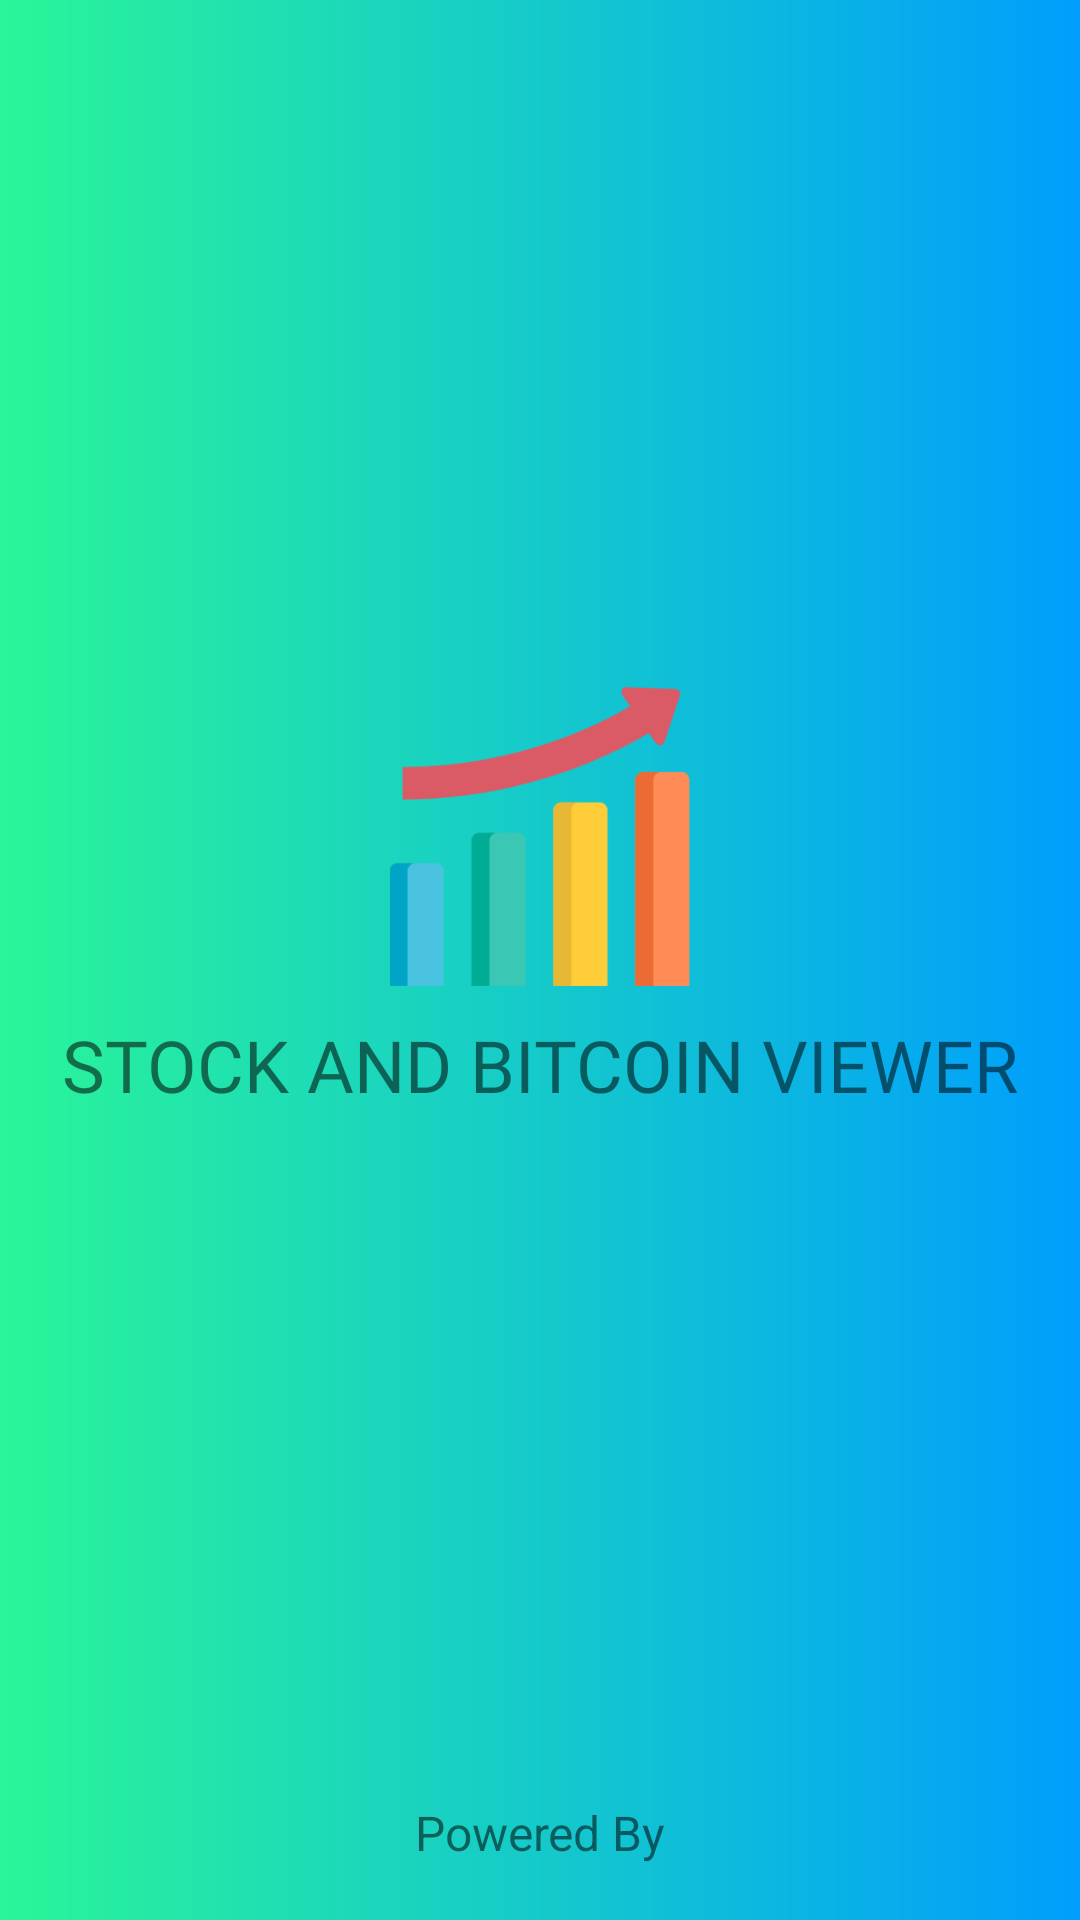

Produce the Android XML layout that renders to this screen, including the resource entries it uses.
<!-- AndroidManifest.xml: application theme AppTheme -->
<!-- res/layout/activity_splash.xml -->
<?xml version="1.0" encoding="utf-8"?>
<LinearLayout xmlns:android="http://schemas.android.com/apk/res/android"
    xmlns:app="http://schemas.android.com/apk/res-auto"
    xmlns:tools="http://schemas.android.com/tools"
    android:layout_width="match_parent"
    android:layout_height="match_parent"
    android:background="@drawable/custom_backgroud"
    android:orientation="vertical">
    <LinearLayout
        android:layout_width="match_parent"
        android:layout_height="600dp"
        android:gravity="center"
        android:orientation="vertical">

        <ImageView
            android:id="@+id/image_top"
            android:layout_width="100dp"
            android:layout_height="wrap_content"
            android:adjustViewBounds="true"
            android:src="@mipmap/splash_foreground"/>
        <TextView
            android:layout_width="match_parent"
            android:layout_height="wrap_content"
            android:paddingTop="10dp"
            android:text="Stock and Bitcoin Viewer"
            android:gravity="center"
            android:fontFamily="@font/roboto"
            android:textSize="24sp"
            android:textAllCaps="true"
            />
    </LinearLayout>

    <LinearLayout
        android:layout_width="match_parent"
        android:layout_height="match_parent"
        android:orientation="vertical">

        <TextView
            android:layout_width="match_parent"
            android:layout_height="wrap_content"
            android:gravity="center"
            android:text="Powered By"
            android:textSize="16sp"

            />
        <LinearLayout
            android:layout_width="match_parent"
            android:layout_height="match_parent"
            android:orientation="horizontal"
            android:gravity="center">
            <ImageView
                android:layout_width="100dp"
                android:layout_height="match_parent"
                android:src="@mipmap/coingecko_foreground"
                android:padding="10dp"
                />
            <ImageView
                android:layout_width="100dp"
                android:layout_height="match_parent"
                android:src="@mipmap/newsapi_second_foreground"
                android:padding="10dp"/>

        </LinearLayout>

</LinearLayout>



</LinearLayout>
<!-- resources referenced by this layout -->
<resources>
  <!-- drawable custom_backgroud (drawable) -->
  <?xml version="1.0" encoding="utf-8"?>
  <shape xmlns:android="http://schemas.android.com/apk/res/android" android:shape="rectangle">
  
  <gradient android:startColor="#2AF598" android:endColor="#009EFD" android:type="linear"/>
  
  </shape>
  <!-- mipmap coingecko_foreground: png bitmap (mipmap-hdpi, 4529 bytes) -->
  <!-- mipmap newsapi_second_foreground: png bitmap (mipmap-hdpi, 8825 bytes) -->
  <!-- mipmap splash_foreground: png bitmap (mipmap-hdpi, 2999 bytes) -->
  <style name="AppTheme" parent="Theme.AppCompat.Light.DarkActionBar">
          
          <item name="colorPrimary">@color/colorPrimary</item>
          <item name="colorPrimaryDark">@color/colorPrimaryDark</item>
          <item name="colorAccent">@color/colorAccent</item>
      </style>
  <color name="colorPrimary">#283593</color>
  <color name="colorPrimaryDark">#0277BD</color>
  <color name="colorAccent">#2E7D32</color>
</resources>
